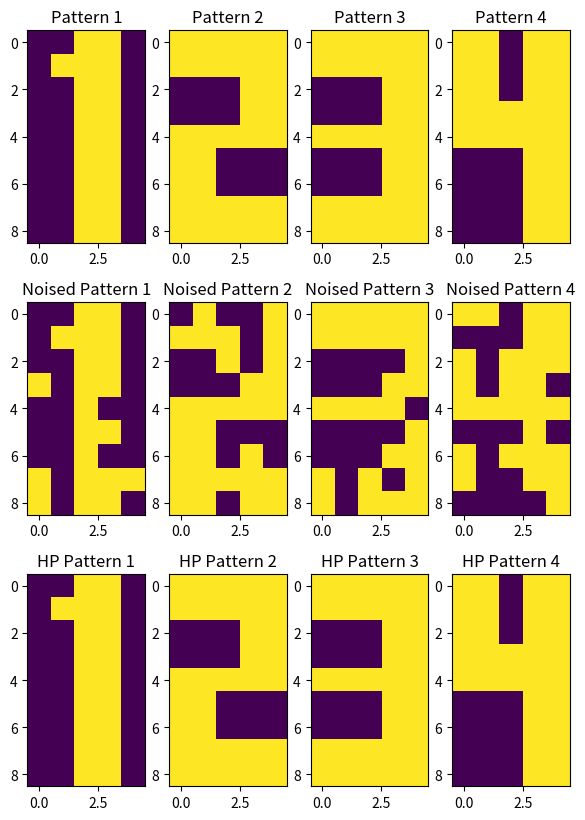

This figure's Python source:
#!/usr/bin/env python
# coding: utf-8

# # Hopfield Network

# [redacted]

# ## Standard Imports

# In[3]:


import numpy as np
import pandas as pd
import matplotlib.pyplot as plt


# ## Hopfield

# In[361]:


class hopfield(object):
    
    def __init__(self, patterns, noise_percentage, pattern_n_row, pattern_n_column, ib, epochs):
        self.patterns = patterns
        self.noise    = 1-noise_percentage
        self.nrow     = pattern_n_row
        self.ncol     = pattern_n_column
        self.fmn      = len(patterns)
        self.dim      = len(self.patterns[0])
        self.ib       = ib
        self.epc      = epochs
        self.scape    = False
        
    def noise_attribution(self, patt):
        self.pattern = patt
        self.randM   = np.random.rand(self.nrow,self.ncol)
        self.auxA    = self.noise > self.randM
        self.auxB    = self.noise < self.randM
        self.randM[self.auxA] =  1
        self.randM[self.auxB] = -1
        self.new_patter       = self.pattern.reshape(self.nrow,self.ncol)*self.randM
        return self.new_patter.reshape(self.dim,1)
    
    def weights(self):
        self.auxW = 0
        
        for patt in self.patterns:
            self.auxW += patt*patt.reshape(self.dim,1)
            
        self.W = ((1/self.dim)*self.auxW)-((self.fmn/self.dim)*np.zeros((self.dim,self.dim)))
        
    
    def run(self):
        
        self.outputs    = pd.DataFrame()
        self.noised_img = pd.DataFrame()
        for patt, i in zip(self.patterns,range(self.fmn)):
            self.weights()
            self.v_current  = self.noise_attribution(patt)
            self.noised_img = pd.concat((self.noised_img, pd.DataFrame(self.v_current).T))
            self.it = 0
            self.scape = False

            while(self.scape == False):
                self.v_past    = self.v_current
                self.u         = np.dot(self.W,self.v_past)+self.ib
                self.v_current = np.sign(np.tanh(self.u))

                if pd.DataFrame(self.v_current).equals(pd.DataFrame(self.v_past)):
                    self.scape = True

                if(self.it >= self.epc):
                    self.scape = True

                self.it += 1
                
            self.outputs = pd.concat((self.outputs,pd.DataFrame(self.v_current).T))
    
    


# ## Examples

# In[332]:


N1 = np.array((-1, -1, 1, 1, -1, -1, 1, 1, 1, -1, -1, -1, 1, 1, -1, -1, -1, 1, 1, -1, -1, -1, 1, 1, -1, -1, -1, 1, 1, -1, -1, -1, 1, 1, -1, -1, -1, 1, 1, -1, -1, -1, 1, 1, -1))
N2 = np.array((1, 1, 1, 1, 1, 1, 1, 1, 1, 1, -1, -1, -1, 1, 1, -1, -1, -1, 1, 1, 1, 1, 1, 1, 1, 1, 1, -1, -1, -1, 1, 1, -1, -1, -1, 1, 1, 1, 1, 1, 1, 1, 1, 1, 1))
N3 = np.array((1, 1, 1, 1, 1, 1, 1, 1, 1, 1, -1, -1, -1, 1, 1, -1, -1, -1, 1, 1, 1, 1, 1, 1, 1, -1, -1, -1, 1, 1, -1, -1, -1, 1, 1, 1, 1, 1, 1, 1, 1, 1, 1, 1, 1))
N4 = np.array((1, 1, -1, 1, 1, 1, 1, -1, 1, 1, 1, 1, -1, 1, 1, 1, 1, 1, 1, 1, 1, 1, 1, 1, 1, -1, -1, -1, 1, 1, -1, -1, -1, 1, 1, -1, -1, -1, 1, 1, -1, -1, -1, 1, 1))
N = np.array((N1, N2, N3, N4))


# In[333]:


hp = hopfield(patterns=N, noise_percentage=0.15, 
              pattern_n_row=9, pattern_n_column=5, ib=0, epochs=1000)
hp.run()


# In[334]:



fig, axs = plt.subplots(nrows=3, ncols=4, figsize=(7, 10))

# ------- N1 -------
axs[0][0].set_title('Pattern 1')
axs[0][0].imshow(N1.reshape(9,5))

axs[1][0].set_title('Noised Pattern 1')
axs[1][0].imshow(hp.noised_img.iloc[0,:].values.reshape(9,5))

axs[2][0].set_title('HP Pattern 1')
axs[2][0].imshow(hp.outputs.iloc[0,:].values.reshape(9,5))


# ------- N2 -------
axs[0][1].set_title('Pattern 2')
axs[0][1].imshow(N2.reshape(9,5))

axs[1][1].set_title('Noised Pattern 2')
axs[1][1].imshow(hp.noised_img.iloc[1,:].values.reshape(9,5))

axs[2][1].set_title('HP Pattern 2')
axs[2][1].imshow(hp.outputs.iloc[1,:].values.reshape(9,5))


# ------- N3 -------
axs[0][2].set_title('Pattern 3')
axs[0][2].imshow(N3.reshape(9,5))

axs[1][2].set_title('Noised Pattern 3')
axs[1][2].imshow(hp.noised_img.iloc[2,:].values.reshape(9,5))

axs[2][2].set_title('HP Pattern 3')
axs[2][2].imshow(hp.outputs.iloc[2,:].values.reshape(9,5))


# ------- N4 -------
axs[0][3].set_title('Pattern 4')
axs[0][3].imshow(N4.reshape(9,5))

axs[1][3].set_title('Noised Pattern 4')
axs[1][3].imshow(hp.noised_img.iloc[3,:].values.reshape(9,5))

axs[2][3].set_title('HP Pattern 4')
axs[2][3].imshow(hp.outputs.iloc[3,:].values.reshape(9,5))


plt.show()

